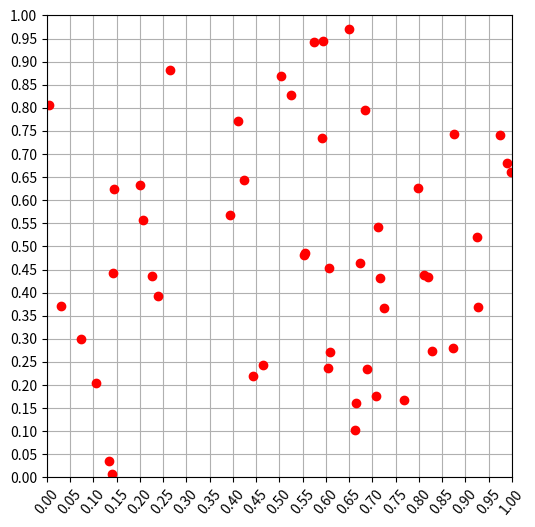

The script that saved this image:
import numpy as np
import itertools
import matplotlib.pyplot as plt
import matplotlib.animation as animation

fig, ax = plt.subplots(figsize=(6,6))
plt.grid()
points = ax.plot(0,'o')[0]

ax.set_xlim(0,1)
ax.set_ylim(0,1)
ax.set_xticks(np.linspace(0,1,21))
ax.set_yticks(np.linspace(0,1,21))
for tick in ax.get_xticklabels(): tick.set_rotation(50)

def get_initial_conditions():

	n_particles = 50
	velocity    = 5

	x   = np.random.uniform(0,1,n_particles)
	y   = np.random.uniform(0,1,n_particles)
	phi = np.random.uniform(0,2*np.pi,n_particles)

	v_x = velocity*np.cos(phi)
	v_y = velocity*np.sin(phi)

	x_diffs = np.apply_along_axis(lambda f: f[0]-f[1], 1, np.array(list(itertools.permutations(x, 2))))
	y_diffs = np.apply_along_axis(lambda f: f[0]-f[1], 1, np.array(list(itertools.permutations(y, 2))))
	dists = np.split(np.insert(np.sqrt(y_diffs**2 + x_diffs**2), range(0,n_particles**2,n_particles), 0), n_particles)

	system_initial_state = np.hstack((np.dstack((x, y, v_x, v_y, phi))[0], dists))

	return n_particles, system_initial_state

def update(data):
	points.set_xdata(data[0])
	points.set_ydata(data[1])
	points.set_color('r')
	points.set_markersize(6)
	return points,

def calc_dif(pos):
	return pos[0]-pos[1]

def update_xy(states):
	delta_t = 0.0005
	states[:,0] = states[:,0] + states[:,2]*delta_t
	states[:,1] = states[:,1] + states[:,3]*delta_t

def update_dists(states):
	x_diffs = np.apply_along_axis(calc_dif, 1, np.array(list(itertools.permutations(states[:,0], 2))))
	y_diffs = np.apply_along_axis(calc_dif, 1, np.array(list(itertools.permutations(states[:,1], 2))))
	states[:,5:] = np.split(np.insert(np.sqrt(y_diffs**2 + x_diffs**2),range(0,len(states)**2,len(states)),0),len(states))

def check_wall_collision(states):
	x_wall_collision = np.argwhere((states[:,0]>=1)|(states[:,0]<=0)).T
	y_wall_collision = np.argwhere((states[:,1]>=1)|(states[:,1]<=0)).T
	states[:,2][x_wall_collision] = -states[:,2][x_wall_collision]
	states[:,3][y_wall_collision] = -states[:,3][y_wall_collision]

def check_ball_collision(states):
	return

def make_simulation():

	N, states = get_initial_conditions()
	
	while True:

		check_ball_collision(states)
		check_wall_collision(states)

		update_xy(states)
		update_dists(states)

		yield [states[:,0], states[:,1]]

ani = animation.FuncAnimation(fig, update, make_simulation, interval=5, blit=True)

plt.show()